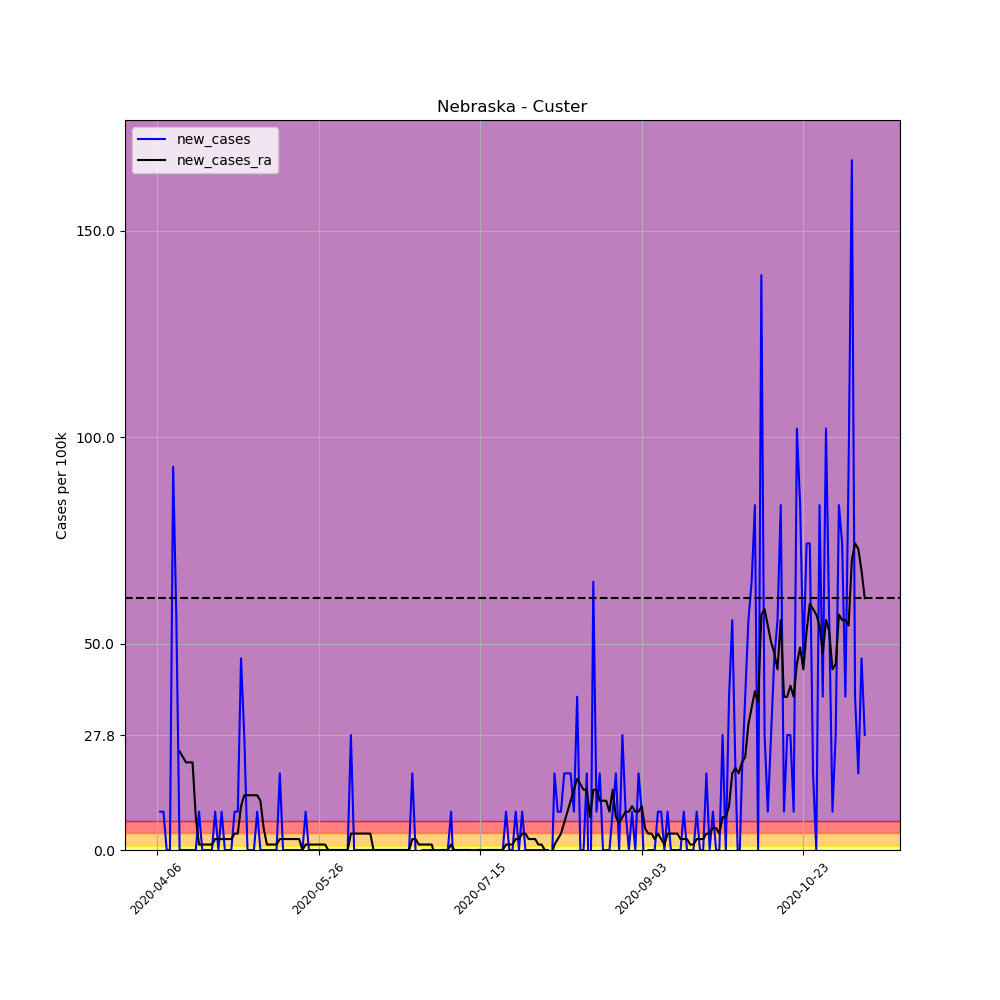

Source data for this figure (header and first rows):
, date, county, state, fips, cases, deaths, COUNTY, STNAME, CTYNAME, POPESTIMATE2019, per_100k, per_100k_ra, new_cases, new_cases_ra
570963, 2020-04-06, Custer, Nebraska, 31041, 1, 1, 41, Nebraska, Custer, 10777, 9.279, , , 
570964, 2020-04-07, Custer, Nebraska, 31041, 2, 1, 41, Nebraska, Custer, 10777, 18.56, , 9.279, 
570965, 2020-04-08, Custer, Nebraska, 31041, 3, 1, 41, Nebraska, Custer, 10777, 27.84, , 9.279, 
570966, 2020-04-09, Custer, Nebraska, 31041, 3, 1, 41, Nebraska, Custer, 10777, 27.84, , 0.0, 
570967, 2020-04-10, Custer, Nebraska, 31041, 3, 1, 41, Nebraska, Custer, 10777, 27.84, , 0.0, 
570968, 2020-04-11, Custer, Nebraska, 31041, 13, 1, 41, Nebraska, Custer, 10777, 120.6, , 92.79, 
570969, 2020-04-12, Custer, Nebraska, 31041, 19, 1, 41, Nebraska, Custer, 10777, 176.3, 58.33, 55.67, 
570970, 2020-04-13, Custer, Nebraska, 31041, 19, 1, 41, Nebraska, Custer, 10777, 176.3, 82.19, 0.0, 23.86
570971, 2020-04-14, Custer, Nebraska, 31041, 19, 2, 41, Nebraska, Custer, 10777, 176.3, 104.7, 0.0, 22.53
570972, 2020-04-15, Custer, Nebraska, 31041, 19, 2, 41, Nebraska, Custer, 10777, 176.3, 125.9, 0.0, 21.21
570973, 2020-04-16, Custer, Nebraska, 31041, 19, 2, 41, Nebraska, Custer, 10777, 176.3, 147.1, 0.0, 21.21
570974, 2020-04-17, Custer, Nebraska, 31041, 19, 2, 41, Nebraska, Custer, 10777, 176.3, 168.3, 0.0, 21.21
570975, 2020-04-18, Custer, Nebraska, 31041, 19, 2, 41, Nebraska, Custer, 10777, 176.3, 176.3, 0.0, 7.953
570976, 2020-04-19, Custer, Nebraska, 31041, 20, 2, 41, Nebraska, Custer, 10777, 185.6, 177.6, 9.279, 1.326
570977, 2020-04-20, Custer, Nebraska, 31041, 20, 2, 41, Nebraska, Custer, 10777, 185.6, 179, 0.0, 1.326
570978, 2020-04-21, Custer, Nebraska, 31041, 20, 2, 41, Nebraska, Custer, 10777, 185.6, 180.3, 0.0, 1.326
570979, 2020-04-22, Custer, Nebraska, 31041, 20, 2, 41, Nebraska, Custer, 10777, 185.6, 181.6, 0.0, 1.326
570980, 2020-04-23, Custer, Nebraska, 31041, 20, 2, 41, Nebraska, Custer, 10777, 185.6, 182.9, 0.0, 1.326
570981, 2020-04-24, Custer, Nebraska, 31041, 21, 2, 41, Nebraska, Custer, 10777, 194.9, 185.6, 9.279, 2.651
570982, 2020-04-25, Custer, Nebraska, 31041, 21, 2, 41, Nebraska, Custer, 10777, 194.9, 188.2, 0.0, 2.651
570983, 2020-04-26, Custer, Nebraska, 31041, 22, 2, 41, Nebraska, Custer, 10777, 204.1, 190.9, 9.279, 2.651
570984, 2020-04-27, Custer, Nebraska, 31041, 22, 2, 41, Nebraska, Custer, 10777, 204.1, 193.5, 0.0, 2.651
570985, 2020-04-28, Custer, Nebraska, 31041, 22, 2, 41, Nebraska, Custer, 10777, 204.1, 196.2, 0.0, 2.651
570986, 2020-04-29, Custer, Nebraska, 31041, 22, 2, 41, Nebraska, Custer, 10777, 204.1, 198.8, 0.0, 2.651
570987, 2020-04-30, Custer, Nebraska, 31041, 23, 3, 41, Nebraska, Custer, 10777, 213.4, 202.8, 9.279, 3.977
570988, 2020-05-01, Custer, Nebraska, 31041, 24, 3, 41, Nebraska, Custer, 10777, 222.7, 206.8, 9.279, 3.977
570989, 2020-05-02, Custer, Nebraska, 31041, 29, 3, 41, Nebraska, Custer, 10777, 269.1, 217.4, 46.4, 10.6
570990, 2020-05-03, Custer, Nebraska, 31041, 32, 3, 41, Nebraska, Custer, 10777, 296.9, 230.6, 27.84, 13.26
570991, 2020-05-04, Custer, Nebraska, 31041, 32, 3, 41, Nebraska, Custer, 10777, 296.9, 243.9, 0.0, 13.26
570992, 2020-05-05, Custer, Nebraska, 31041, 32, 3, 41, Nebraska, Custer, 10777, 296.9, 257.2, 0.0, 13.26
570993, 2020-05-06, Custer, Nebraska, 31041, 32, 4, 41, Nebraska, Custer, 10777, 296.9, 270.4, 0.0, 13.26
570994, 2020-05-07, Custer, Nebraska, 31041, 33, 4, 41, Nebraska, Custer, 10777, 306.2, 283.7, 9.279, 13.26
570995, 2020-05-08, Custer, Nebraska, 31041, 33, 4, 41, Nebraska, Custer, 10777, 306.2, 295.6, 0.0, 11.93
570996, 2020-05-09, Custer, Nebraska, 31041, 33, 4, 41, Nebraska, Custer, 10777, 306.2, 300.9, 0.0, 5.302
570997, 2020-05-10, Custer, Nebraska, 31041, 33, 4, 41, Nebraska, Custer, 10777, 306.2, 302.2, 0.0, 1.326
570998, 2020-05-11, Custer, Nebraska, 31041, 33, 4, 41, Nebraska, Custer, 10777, 306.2, 303.6, 0.0, 1.326
570999, 2020-05-12, Custer, Nebraska, 31041, 33, 4, 41, Nebraska, Custer, 10777, 306.2, 304.9, 0.0, 1.326
571000, 2020-05-13, Custer, Nebraska, 31041, 33, 4, 41, Nebraska, Custer, 10777, 306.2, 306.2, 0.0, 1.326
571001, 2020-05-14, Custer, Nebraska, 31041, 35, 4, 41, Nebraska, Custer, 10777, 324.8, 308.9, 18.56, 2.651
571002, 2020-05-15, Custer, Nebraska, 31041, 35, 4, 41, Nebraska, Custer, 10777, 324.8, 311.5, 0.0, 2.651
571003, 2020-05-16, Custer, Nebraska, 31041, 35, 4, 41, Nebraska, Custer, 10777, 324.8, 314.2, 0.0, 2.651
571004, 2020-05-17, Custer, Nebraska, 31041, 35, 4, 41, Nebraska, Custer, 10777, 324.8, 316.8, 0.0, 2.651
571005, 2020-05-18, Custer, Nebraska, 31041, 35, 4, 41, Nebraska, Custer, 10777, 324.8, 319.5, 0.0, 2.651
571006, 2020-05-19, Custer, Nebraska, 31041, 35, 4, 41, Nebraska, Custer, 10777, 324.8, 322.1, 0.0, 2.651
571007, 2020-05-20, Custer, Nebraska, 31041, 35, 4, 41, Nebraska, Custer, 10777, 324.8, 324.8, 0.0, 2.651
571008, 2020-05-21, Custer, Nebraska, 31041, 35, 4, 41, Nebraska, Custer, 10777, 324.8, 324.8, 0.0, 0.0
571009, 2020-05-22, Custer, Nebraska, 31041, 36, 4, 41, Nebraska, Custer, 10777, 334, 326.1, 9.279, 1.326
571010, 2020-05-23, Custer, Nebraska, 31041, 36, 4, 41, Nebraska, Custer, 10777, 334, 327.4, 0.0, 1.326
571011, 2020-05-24, Custer, Nebraska, 31041, 36, 4, 41, Nebraska, Custer, 10777, 334, 328.7, 0.0, 1.326
571012, 2020-05-25, Custer, Nebraska, 31041, 36, 4, 41, Nebraska, Custer, 10777, 334, 330.1, 0.0, 1.326
571013, 2020-05-26, Custer, Nebraska, 31041, 36, 4, 41, Nebraska, Custer, 10777, 334, 331.4, 0.0, 1.326
571014, 2020-05-27, Custer, Nebraska, 31041, 36, 4, 41, Nebraska, Custer, 10777, 334, 332.7, 0.0, 1.326
571015, 2020-05-28, Custer, Nebraska, 31041, 36, 4, 41, Nebraska, Custer, 10777, 334, 334, 0.0, 1.326
571016, 2020-05-29, Custer, Nebraska, 31041, 36, 4, 41, Nebraska, Custer, 10777, 334, 334, 0.0, 0.0
571017, 2020-05-30, Custer, Nebraska, 31041, 36, 4, 41, Nebraska, Custer, 10777, 334, 334, 0.0, 0.0
571018, 2020-05-31, Custer, Nebraska, 31041, 36, 4, 41, Nebraska, Custer, 10777, 334, 334, 0.0, 0.0
571019, 2020-06-01, Custer, Nebraska, 31041, 36, 4, 41, Nebraska, Custer, 10777, 334, 334, 0.0, 0.0
571020, 2020-06-02, Custer, Nebraska, 31041, 36, 4, 41, Nebraska, Custer, 10777, 334, 334, 0.0, 0.0
571021, 2020-06-03, Custer, Nebraska, 31041, 36, 4, 41, Nebraska, Custer, 10777, 334, 334, 0.0, 0.0
571022, 2020-06-04, Custer, Nebraska, 31041, 36, 4, 41, Nebraska, Custer, 10777, 334, 334, 0.0, 0.0
... 160 more rows
